Image classification data set "processed_campo_aug" (GabrielMacielZavarize/identificadordeabelha on GitHub). Class labels (6): cleopatra, cupreola, discors, euterpe, semele, sparsilis.

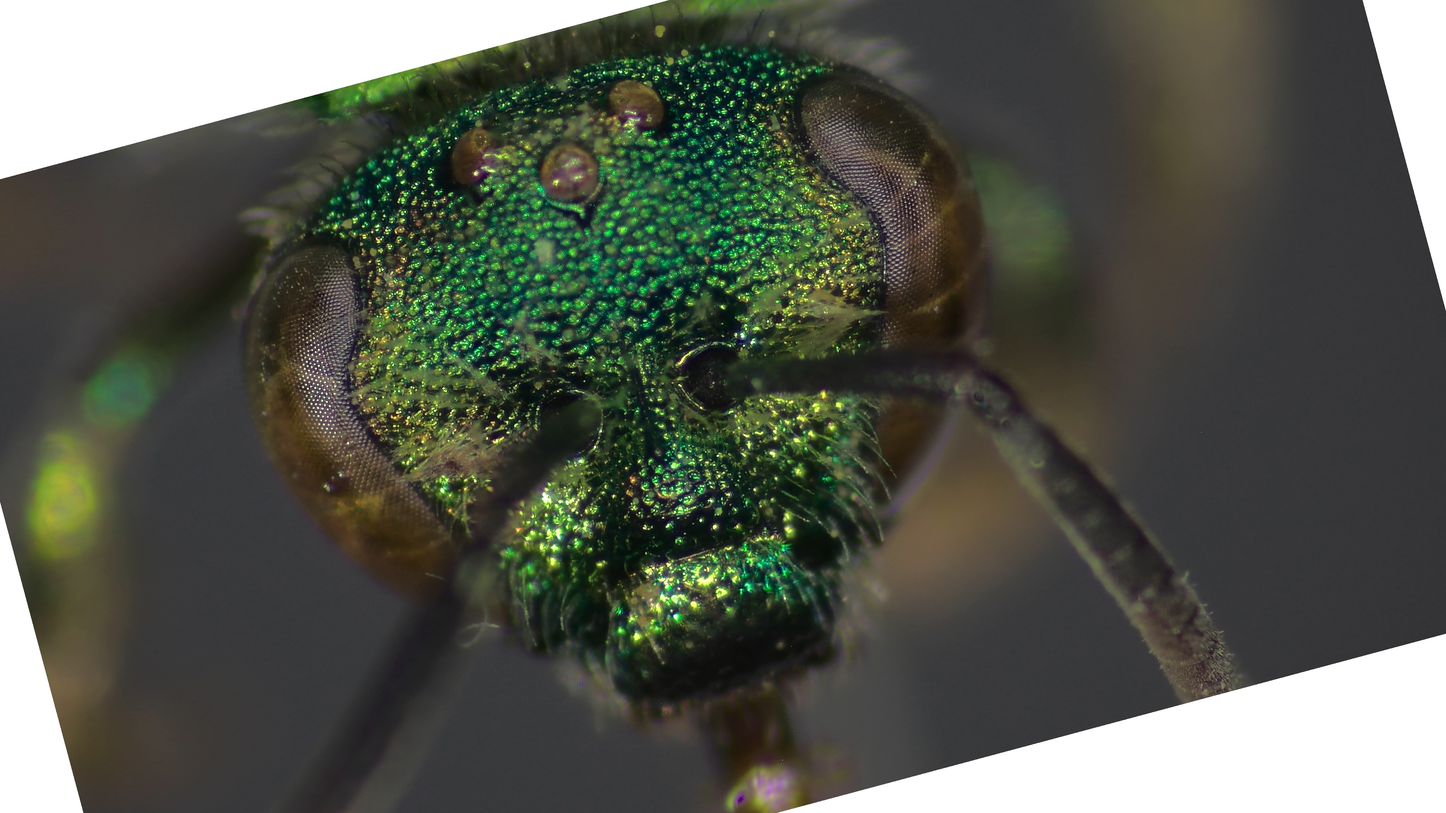
Label: euterpe

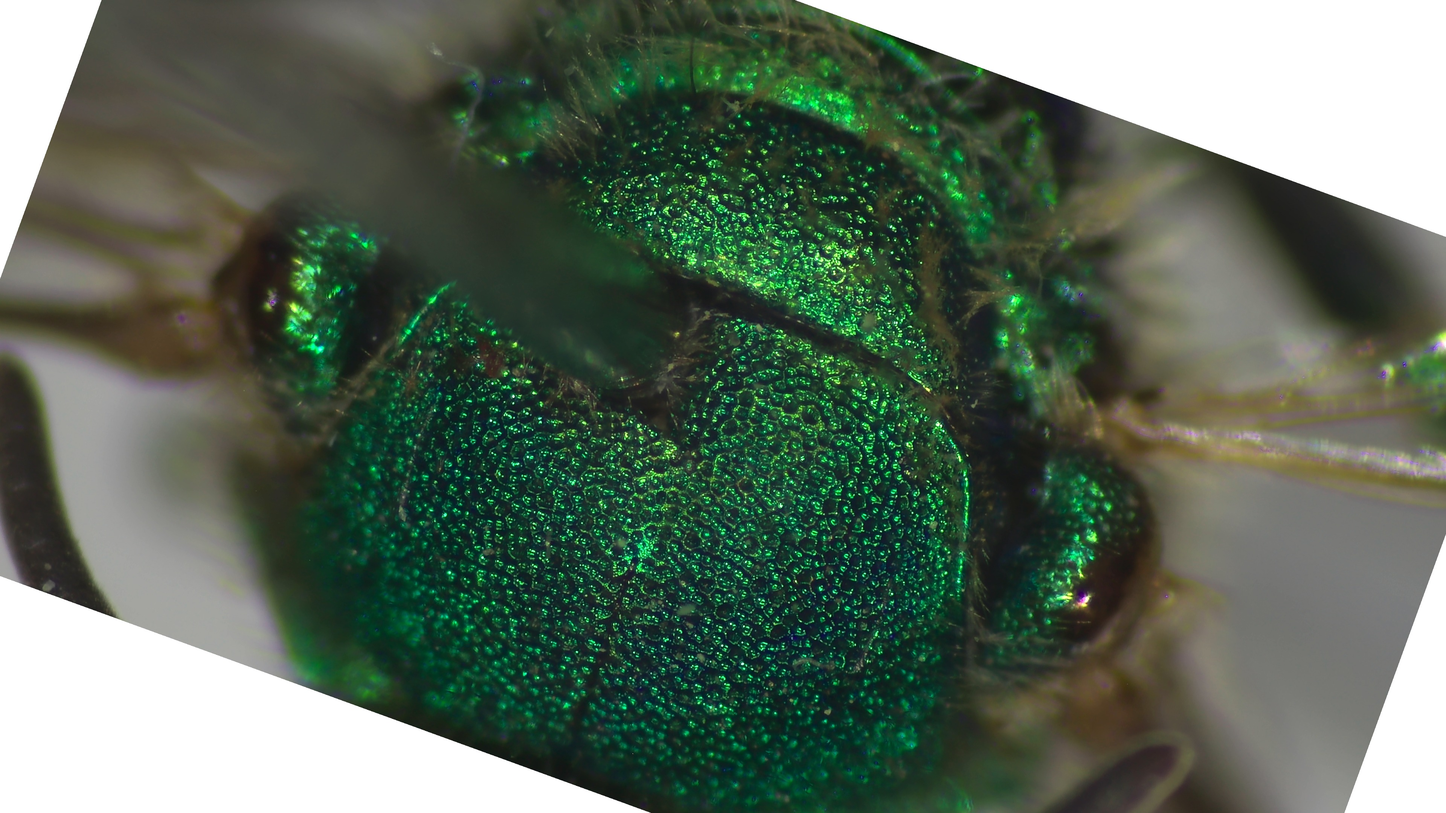
Label: cupreola

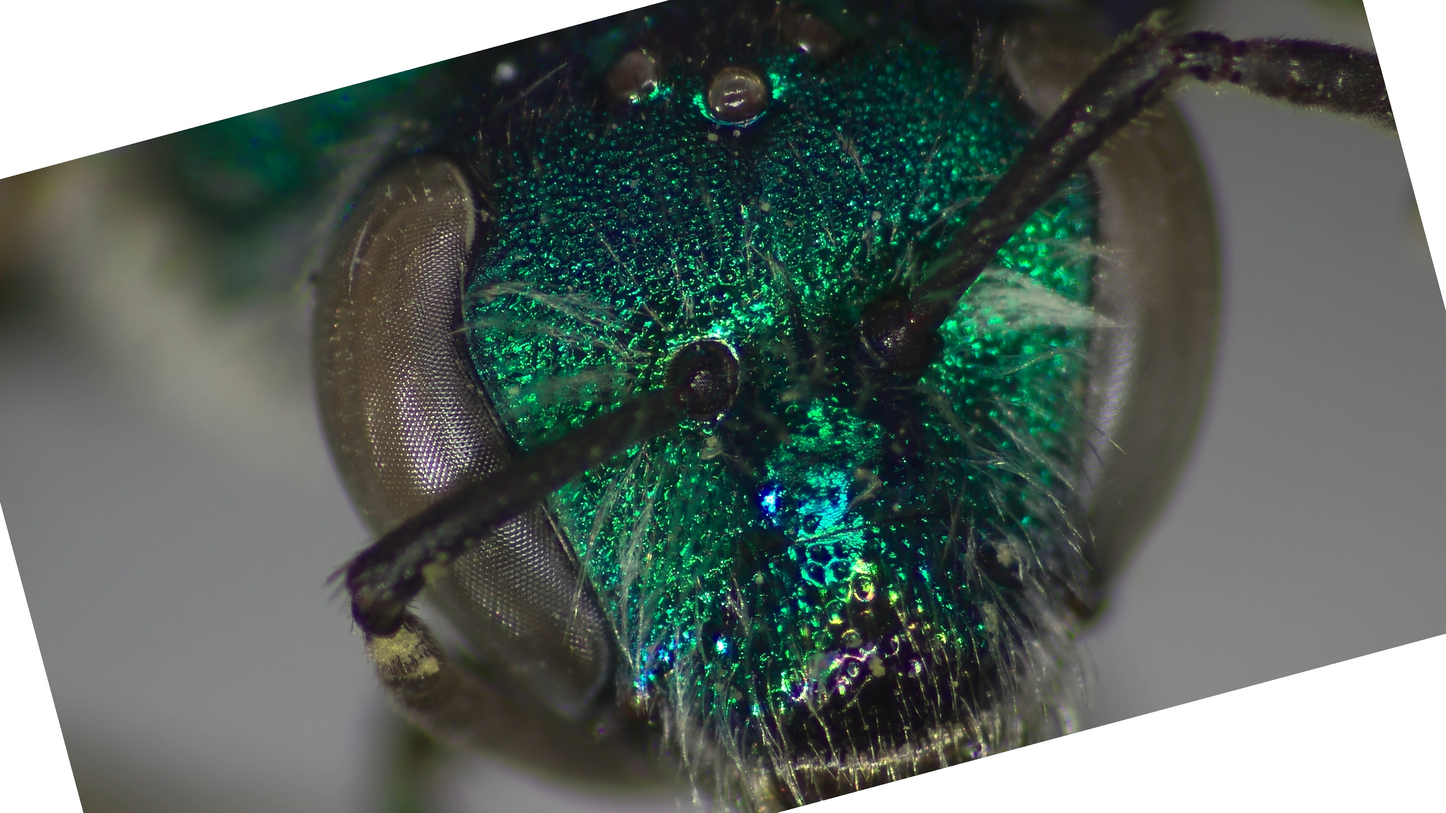
Label: cleopatra

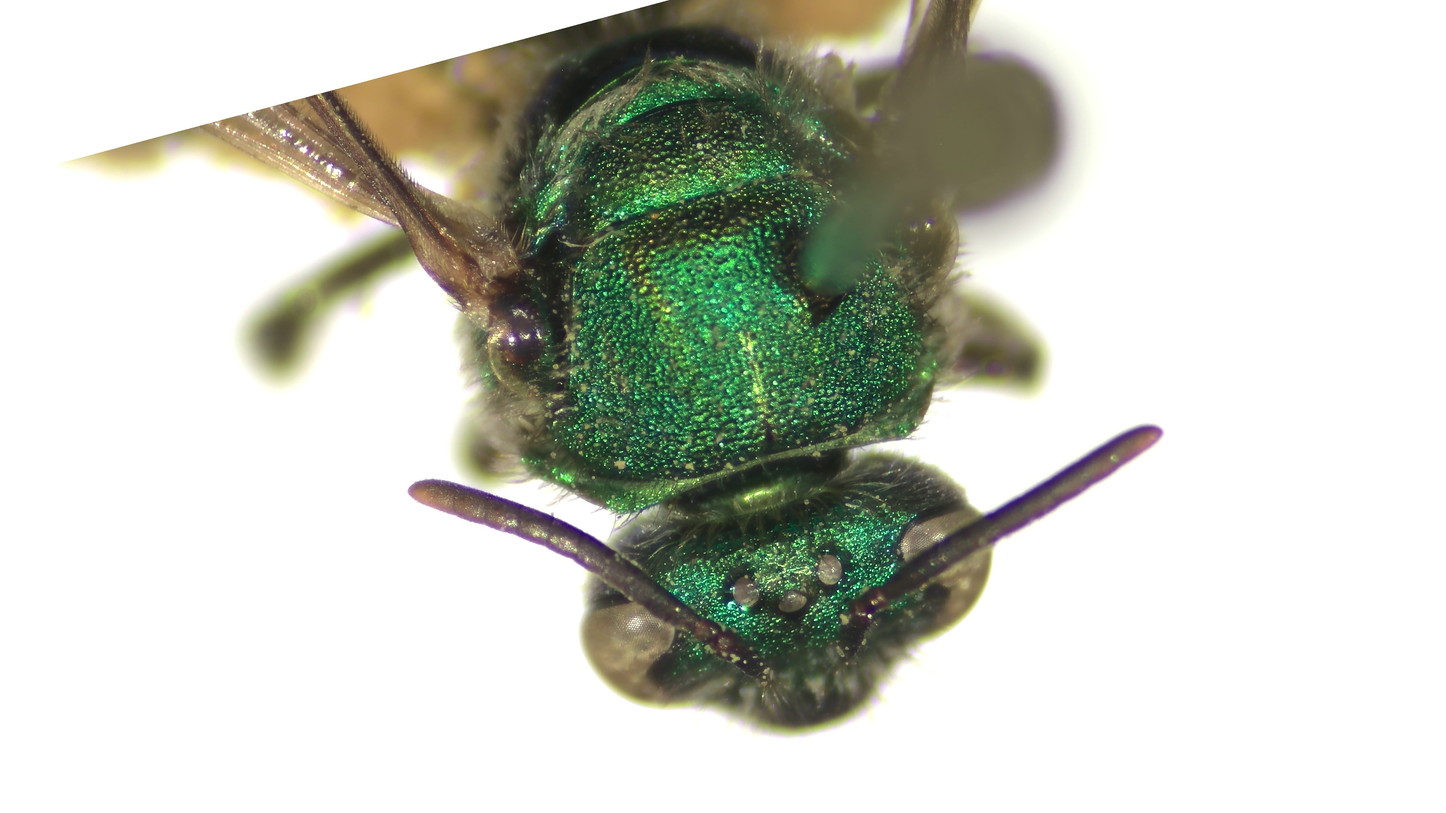
Label: discors

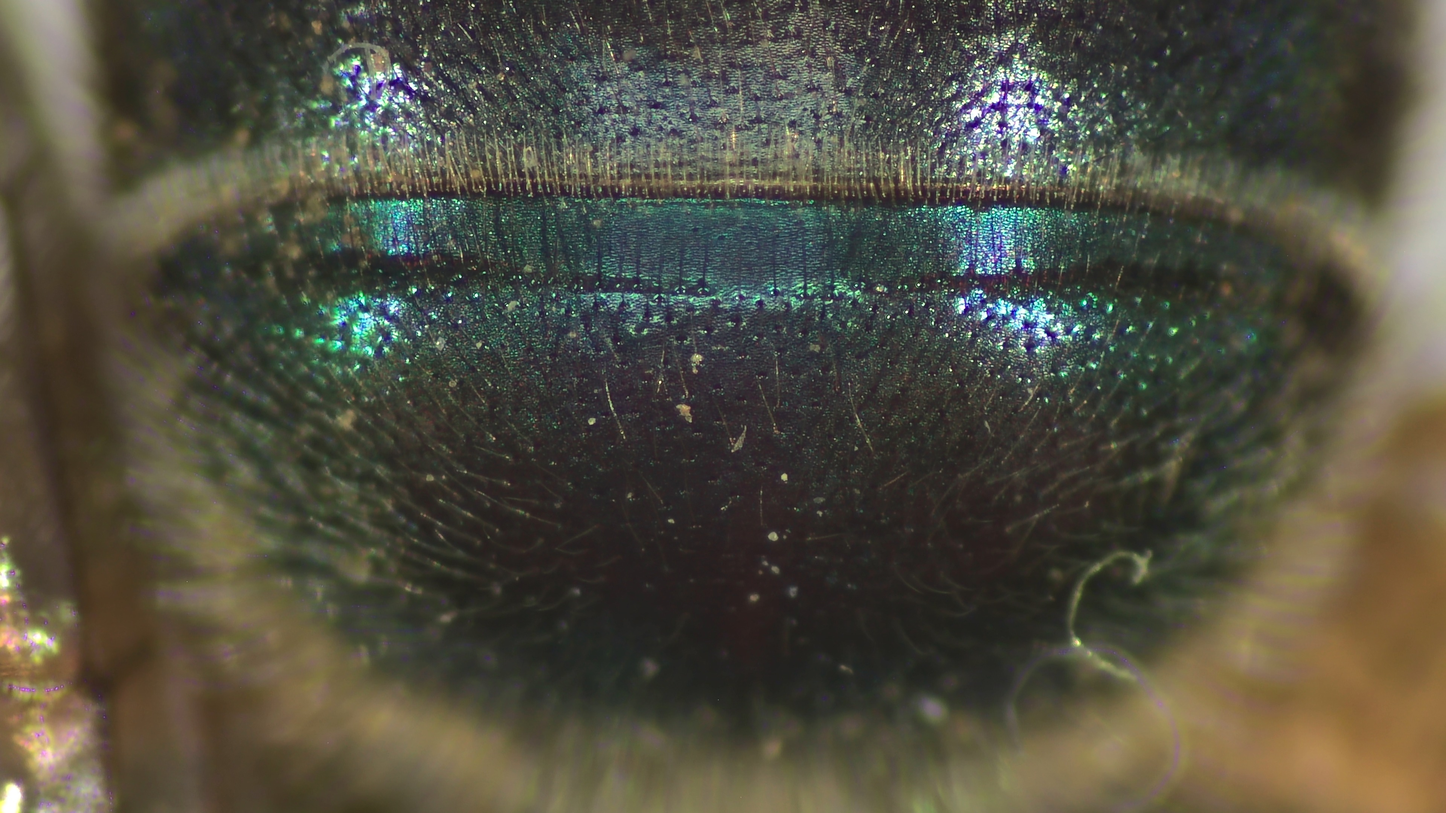
Label: sparsilis

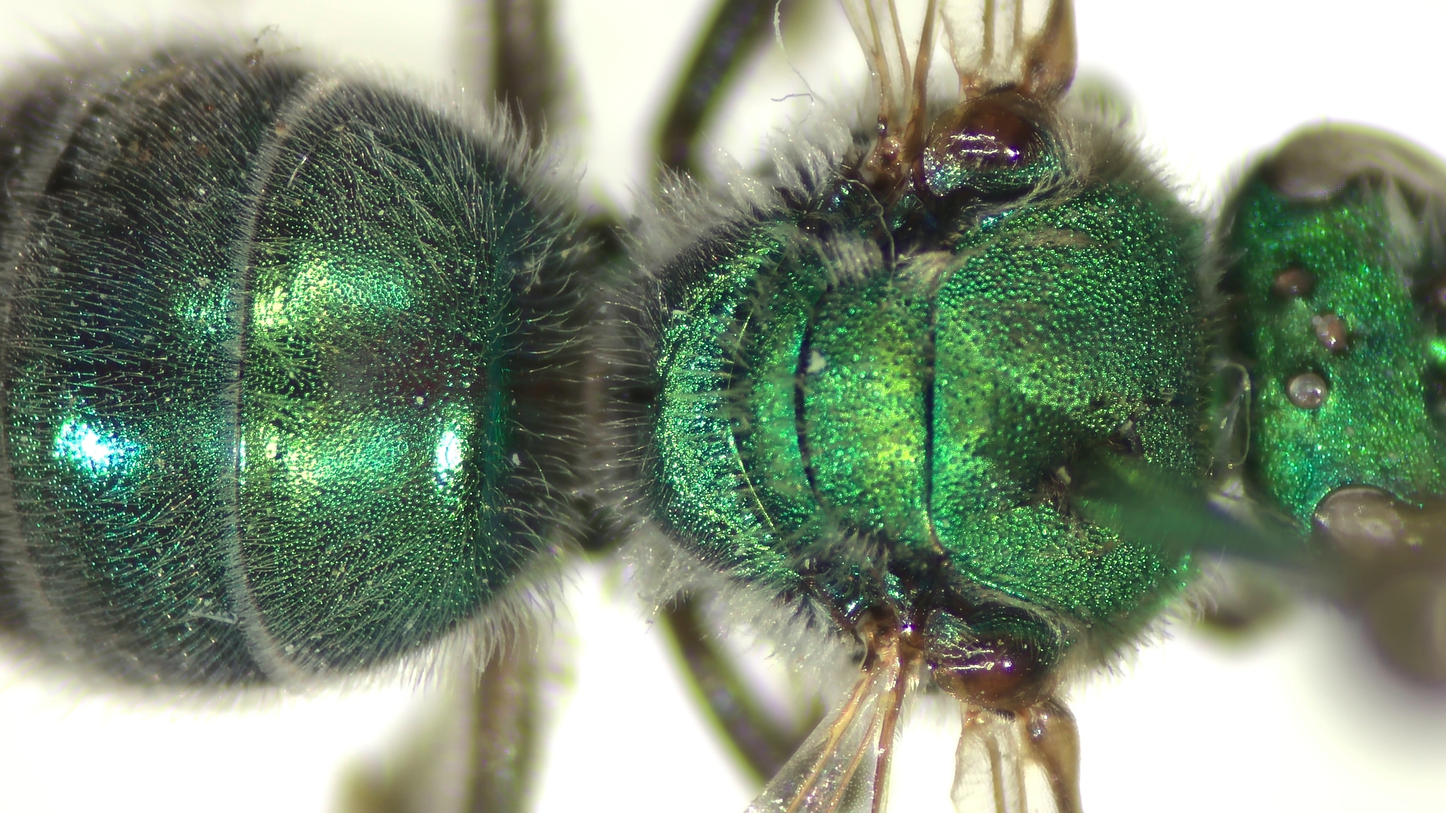
Label: semele
